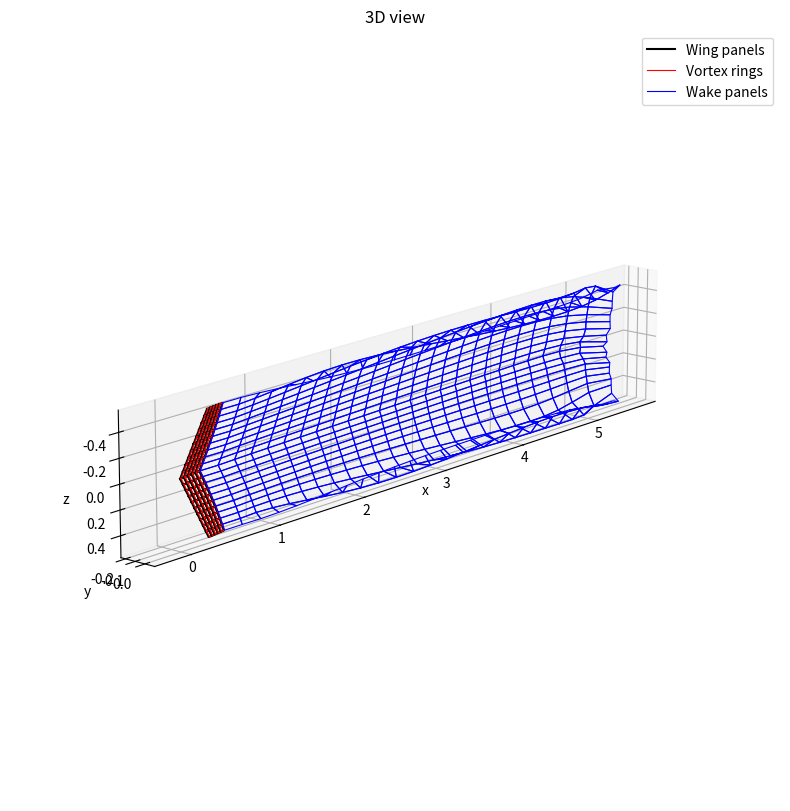

Write Python code to recreate this figure.
## Packages Import
%matplotlib widget
import copy
import time
import numpy             as np
import matplotlib.pyplot as plt
from matplotlib.ticker import MultipleLocator

class VLMPanel:
    """
    Vortex Lattice Method panel with ring vortex
    """
    #--------------------#
    #   Initialization   #
    #--------------------#
    def __init__(self, p, v, w, b):
        """
        Panel is of quadrilateral shape and vertices must be ordered from root
        position on leading-edge proceeding in counterclockwise direction.
        The pannel can be a wing pannel (with an offset ring) or a wake pannel (with the ring being the pannel)
        """
        # Wing geometry
        self.span = b       # wing span [m]

        # nature of the pannel (wing or wake)
        self.nature = w        # 0 for wing, 1 for wake

        # Panel geometry
        self.pnt    = p        # panel vertices
        self.ctr    = None     # control point
        self.normal = None     # normal direction
        self.chord  = None     # chord length [m]
        self.width  = None     # pannel width [m]
        self.area   = None     # panel area   [m**2]
        
        # Vortex parameters
        self.vrt = v            # ring vortex points
        self.bound = None       # length of the bound segment in the y axis

        if self.nature == 0 :
            self._get_panel_geom()
      
    #-------------#
    #   Methods   #
    #-------------#
    def _get_panel_geom(self):
        """
        Compute panel geometric parameters such as control point position, normal
        versor, chord length, width and area, starting from panel's vertices.
        """
        p = self.pnt
        v = self.vrt
        # Compute representative panel's geometric parameters
        c_avg = 0.5 * (np.linalg.norm(p[2] - p[1]) + np.linalg.norm(p[3] - p[0]))  # average chord length
        w_avg = 0.5 * (np.linalg.norm(p[2] - p[3]) + np.linalg.norm(p[1] - p[0]))  # average width

        # Compute position of control point
        cp = (p[0] + p[1] + 3*p[3] + 3*p[2])/8    # three-quarter line

        # Compute normal versor and panel surface
        ai = np.zeros(3)
        for i, pi in enumerate(p):
            qi = p[(i + 1) % len(p)]
            ai += np.cross(pi, qi)
        av = 0.5 * ai
        a = np.linalg.norm(av)
        if a > 0.0:
            n = av / a
        else:
            #Degenerate cells with zero area
            print(f"Degenerate panel {i} with {len(p)} vertices")

        b = v[1] - v[0]

        self.bound  = b[2]
        self.ctr    = cp
        self.normal = n
        self.chord  = c_avg
        self.width  = w_avg
        self.area   = a


class VLMSolver:
    """
    Vortex Lattice Method solver
    """
    #--------------------#
    #   Initialization   #
    #--------------------#
    def __init__(self, b, c, alpha, lamb, delta, sym,
                u_inf, n, m):
        # Wing geometry
        self.span     = b       # wing span                 [m]
        self.chord    = c       # chord lengths             [m]
        self.aoa      = alpha   # angle of attack           [rad]
        self.sweep    = lamb    # quarter-chord sweep angle [rad]
        self.dihedron = delta   # dihedral angle            [rad]
        self.symmetric = sym    # symmetric wing

        # Flow properties
        self.U = u_inf      # inflow velocity [m/s]

        # Discretization
        self.N = n                  # number of panels in spanwise direction
        self.M = m                  # number of panels in chordwise direction
        self.wing_panels = None     # wing panel objects
        self.wing        = None     # wing ring corner points
        self.wake_panels = None     # wake panel objects
        self.wake        = None     # wake corner points

        # Linear system
        self.A = None       # coefficient matrix
        self.b = None       # right hand side
    
    #-------------#
    #   Methods   #
    #-------------#
    def _unit_rot(self, v, theta, ax):
        """
        Elemental clockwise rotation of the reference system axes.
        
        Input:
        v     -> vector componets - shape: (N, 3)
        theta -> rotation angle - clockwise rotation: theta>0
        ax    -> rotation axis index
        """
        # Assemble rotation matrix
        rot = np.zeros((3, 3))  # rotation matrix
        # diagonal elements
        rot[ax, ax] = 1.0
        rot[ax-1, ax-1] = np.cos(theta)
        rot[ax-2, ax-2] = np.cos(theta)
        # extra-diagonal elements
        rot[ax-2, ax-1] = -np.sin(theta)
        rot[ax-1, ax-2] = np.sin(theta)

        # Apply rotation
        v_rot = np.sum(rot[None, :, :] * v[:, None, :], axis=2)
        return v_rot


    def _build_mesh(self):
        """
        Discretization of the wing by a finite number of lattices.
        """
        m = self.M
        n = self.N
        b     = self.span
        alpha = self.aoa
        lamb  = self.sweep
        delta = self.dihedron
        c     = self.chord
        # Leading-edge length of the semi-wing
        le = (0.5 * b) /  np.cos(delta)
        s_min, s_max = 0.0, le
        # Spanwise wing discretization
        s = np.linspace(s_min, s_max, (n+1))    # leading-edge coordinates
        s = np.tile(s,m+1)
        # Chordwise wing panels discretiration
        i = np.arange(m+1)[:, None]  
        j = c[None, :]                
        ch = (i/m) * j               
        ch = ch.ravel()              
        # Change panels corner points of frame
        p_wing  = np.column_stack((ch, np.zeros_like(s), s))                                          # wing frame
        p_swept = np.column_stack((p_wing[:,2]*np.tan(lamb)+p_wing[:,0],p_wing[:,1],p_wing[:,2]))     # swept frame
        p_yaw   = self._unit_rot(p_swept, -delta, 0)                                                  # yawed frame
        p_earth = self._unit_rot(p_yaw,  -alpha, 2)                                                   # earth frame
        # Ring vertices
        r_wing = copy.copy(p_wing)
        for j in range(n+1):
            for i in range(m):
                r_wing[i*(n+1)+j][0] += (r_wing[(i+1)*(n+1)+j][0]-r_wing[i*(n+1)+j][0]) * 0.25        # one quarter chord offset
            r_wing[m*(n+1)+j][0] += (r_wing[m*(n+1)+j][0]-r_wing[(m-1)*(n+1)+j][0])/3
        # Change of frame
        r_swept = np.column_stack((r_wing[:,2]*np.tan(lamb)+r_wing[:,0],r_wing[:,1],r_wing[:,2]))     # swept frame
        r_yaw   = self._unit_rot(r_swept, -delta, 0)                                                  # yawed frame
        r_earth = self._unit_rot(r_yaw,  -alpha, 2)                                                   # earth frame
        # take care of the symmetry
        if self.symmetric :
            x_sym, y_sym, z_sym = np.array([]), np.array([]), np.array([])
            for i in range(m+1):
                x_sym = np.concatenate([x_sym, p_earth[i*(n+1):(i+1)*(n+1),0][::-1],p_earth[i*(n+1)+1:(i+1)*(n+1):,0]])
                y_sym = np.concatenate([y_sym, p_earth[i*(n+1):(i+1)*(n+1),1][::-1],p_earth[i*(n+1)+1:(i+1)*(n+1):,1]])
                z_sym = np.concatenate([z_sym, -p_earth[i*(n+1):(i+1)*(n+1),2][::-1],p_earth[i*(n+1)+1:(i+1)*(n+1):,2]])
            p_earth = np.column_stack((x_sym, y_sym, z_sym))
            x_sym, y_sym, z_sym = np.array([]), np.array([]), np.array([])
            for i in range(m+1):
                x_sym = np.concatenate([x_sym, r_earth[i*(n+1):(i+1)*(n+1),0][::-1],r_earth[i*(n+1)+1:(i+1)*(n+1):,0]])
                y_sym = np.concatenate([y_sym, r_earth[i*(n+1):(i+1)*(n+1),1][::-1],r_earth[i*(n+1)+1:(i+1)*(n+1):,1]])
                z_sym = np.concatenate([z_sym, -r_earth[i*(n+1):(i+1)*(n+1),2][::-1],r_earth[i*(n+1)+1:(i+1)*(n+1):,2]])
            r_earth = np.column_stack((x_sym, y_sym, z_sym))
            self.N  = 2*n
            n       = self.N
        self.wing = r_earth
        panels = []     # list of panel objects
        for i in range(m):
            for j in range(n):
                pnt = [p_earth[i*(1+n)+j],
                    p_earth[i*(n+1)+j+1],
                    p_earth[(i+1)*(n+1)+j+1],
                    p_earth[(i+1)*(n+1)+j]]    # ordered panel vertices    
                vtx = [r_earth[i*(1+n)+j],
                    r_earth[i*(n+1)+j+1],
                    r_earth[(i+1)*(n+1)+j+1],
                    r_earth[(i+1)*(n+1)+j]]    # ordered ring vertices
                panels.append(VLMPanel(p=pnt, v=vtx, w=0, b=b))
        self.wing_panels = panels
        self.wake_panels = []
        self.wake        = []

    def _induced_velocity (self,p,c1,c2,gamma):
        """
        Return the velocity induced by the vortex segments [c1, c2], of strentgh gamma,
        at the point p
        """
        r1 = p[:, None, :] - c1[None, :, :]    # (N,M,3)
        r2 = p[:, None, :] - c2[None, :, :]    # (N,M,3)
        r0 = c2[None, :, :] - c1[None, :, :]   # (1,M,3)
        r1_norm = np.linalg.norm(r1, axis=2)   # (N,M)
        r2_norm = np.linalg.norm(r2, axis=2)
        cross = np.cross(r1, r2)                # (N,M,3)
        cross_norm2 = np.sum(cross**2, axis=2)  # (N,M)
        eps = 1e-12
        r1_norm_safe = np.where(r1_norm < eps, 1.0, r1_norm)
        r2_norm_safe = np.where(r2_norm < eps, 1.0, r2_norm)
        cross_norm2_safe = np.where(cross_norm2 < eps, 1.0, cross_norm2)
        mask = ((r1_norm > eps) &(r2_norm > eps) &(cross_norm2 > eps))  # if one point is on the segment, its induced velocity is 0
        # terme entre parenthèses
        term = np.sum(r0 * (r1 / r1_norm_safe[:, :, None] - r2 / r2_norm_safe[:, :, None]), axis=2)  # (N,M)
        coeff = gamma[None, :] / (4 * np.pi)
        v = coeff[:, :, None] * (cross / cross_norm2_safe[:, :, None]) * term[:, :, None]
        v[~mask] = 0
        return np.sum(v, axis=1)  # (N,3)
    
    def _vectorize (self, grid, gamma) :
        """
        Transform the grid corner points into two array of points that define all
        the segments, needed for the _induced_velocity function, and the circulation
        of each segment
        """
        n = self.N
        m = round(np.size(grid)/(3*(n+1)))-1
        idx = np.arange((m+1)*(n+1)).reshape(m+1, n+1)          # reshape for building the segments points
        c1_j = grid[idx[:, :-1]]                                # spanwise segments
        c2_j = grid[idx[:, 1:]]
        c1_i = grid[idx[:-1, :]]                                # chordwise segments
        c2_i = grid[idx[1:, :]]
        c1 = np.concatenate([c1_j.reshape(-1,3), c1_i.reshape(-1,3)])
        c2 = np.concatenate([c2_j.reshape(-1,3), c2_i.reshape(-1,3)])
        gamma = gamma.reshape(m, n)
        gamma_seg_j =  gamma[1:, :] - gamma[:-1, :]
        gamma_seg_j_full = np.vstack([gamma[0, :], gamma_seg_j, -gamma[-1, :]])  # shape (m+1, n)
        gamma_seg_i =  -gamma[:, 1:] + gamma[:, :-1]
        gamma_seg_i_full = np.hstack([-gamma[:, [0]], gamma_seg_i, gamma[:, [-1]]])  # shape (m, n+1)
        gamma_seg = np.concatenate([gamma_seg_j_full.ravel(), gamma_seg_i_full.ravel()])
        return c1, c2, gamma_seg

    def _build_A (self):
        """
        Construct the influence coefficients matrix A
        """
        m, n = self.M, self.N
        A = np.zeros((n*m,n*m))
        for i, ni in enumerate(self.wing_panels):
            for j, vj in enumerate(self.wing_panels):
                v = vj.vrt
                c1 = np.array([v[0], v[1], v[2], v[3]]).reshape(-1,3)
                c2 = np.array([v[1], v[2], v[3], v[0]]).reshape(-1,3)
                p  = np.array([ni.ctr]).reshape(1,3)
                v_ring =  self._induced_velocity(p, c1, c2, np.array([1,1,1,1]))[0]
                A[i][j] = np.dot(v_ring, ni.normal)
                self.A =A

    def _build_b (self, gamma_wake):
        """ 
        Construct the RHS b

        Input :
            -> gamma_wake the vortex strentgh of each wake ring
        """
        m, n  = self.M, self.N
        wake  = self.wake
        u_inf = self.U
        u_inf = np.tile(u_inf, (m*n, 1))
        normal = np.array([ni.normal for ni in self.wing_panels])
        b = np.zeros(m*n)
        if np.size(wake) == 0 :
            v = np.tile(np.array([0,0,0]), (m*n,1))
        else :
            ctrl   = np.array([ni.ctr for ni in self.wing_panels])
            c1, c2, gamma_seg = self._vectorize(wake, gamma_wake)
            v = self._induced_velocity(ctrl, c1, c2, gamma_seg)
        b = -np.sum((v + u_inf) * normal, axis=1)
        self.b = b
    
    def _lift (self, gamma):
        """
        Compute the total lift of the wing
        """
        n     = self.N
        u_inf = self.U
        L = 0
        for k, pk in enumerate(self.wing_panels):
            if k < n :          # Leading edge computation
                L += gamma[k]*pk.bound
            else :
                L += (gamma[k] - gamma[k-n])*pk.bound
        return -L*u_inf[0]
        
    def _time_sim(self, t, dt):
        """ 
        Do the time stepping simulation with the wake relaxation
        """
        # Initialization
        u_inf = self.U
        m, n  = self.M, self.N
        # we memorize the wake ring strentgh
        gamma_wake = []     
        self._build_mesh()
        n = self.N
        wing = self.wing
        self._build_A()
        A = self.A
        inv_A = np.linalg.inv(A)
        self._build_b(gamma_wake)
        b = self.b
        Gamma = inv_A @ b                  
        Te  = wing[-(n+1):]                    # get the trailing edge for the shedding
        self.wake = Te
        for s in range(round(t/dt)):
            # simulate the wing advancement
            wake = self.wake + dt*u_inf
            # shed one row of ring
            wake = np.concatenate([Te, wake])
            gamma_wake = np.concatenate([Gamma[-(n):], gamma_wake])
            self.wake = wake
            # update the right hand side and gamma copmutation
            self._build_b(gamma_wake)
            Gamma = inv_A @ self.b 
            # simulate the wake rollup
            grid      = np.concatenate([wing[:m*(n+1)], wake])
            gamma_tot = np.concatenate([Gamma, gamma_wake])
            c1, c2, gamma_v = self._vectorize(grid, gamma_tot)
            self.wake = wake + np.concatenate([np.zeros_like(Te), dt*self._induced_velocity(wake[n+1:], c1, c2, gamma_v)])
        # build wake_panels, usefull for plotting
        panels = []
        for i in range(round(len(self.wake)/(n+1))-1):
            for j in range(n):
                pnt = [wake[i*(1+n)+j],
                    wake[i*(n+1)+j+1],
                    wake[(i+1)*(n+1)+j+1],
                    wake[(i+1)*(n+1)+j]]    # ordered panel vertices  
                panels.append(VLMPanel(p=pnt, v=pnt, w=1, b=b))
        self.wake_panels = panels

## Utilities

def chord_fn(n, c0, b, delta, shape="elliptical"):
    """
    Return chord length distribution along spanwise direction according to the
    desired planform shape.

    Input:
        n     -> number of spanwise pannels
        c0    -> root chord length
        b     -> wing span
        delta -> dihedral angle
        shape -> wing planform
    """
    match shape:
        case "rectangular":
            c = c0 * np.ones(n)
        case "elliptical":
            le = (0.5 * b) /  np.cos(delta)
            s_min, s_max = 0.0, le
            s = np.linspace(s_min, s_max, n)
            c = c0 * np.sqrt(1 - (s/b)**2)
    return c




## Parameters Definition

# Wing geometry
B = 1         # wing span                 [m]
AR = 4        # aspect ration             [-]
ALPHA  = 8   # angle of attack            [deg] - positive definite for counterclockwise rotations about z-axis
LAMBDA = 25  # quarter-chord sweep angle [deg] - positive definite for counterclockwise rotations about x-axis  Y-AXIS
DELTA  = 10  # dihedral angle            [deg] - positive definite for rotations oriented towards positive y-axis  X-AXIS, négatif pour dyhedre classique 

SYM = True   # symmetric wing configuration

# Flow properties
U = 1.0     # inflow velocity [m/s]

# Wing discretization
N = 10       # number of panels in spanwise direction
M = 5       # number of panels in chordwise direction

# Time simulation parameters
T  = 5   # length of the simulation in s
DT = 0.2       # time step lentgh 

# Untapered wing (constant chord length distribution)
c0 = B / AR     # chord length [m]



## Time stepping algorithm 
vlm = VLMSolver(b=B,
                c=chord_fn((N+1), c0, B, DELTA),
                alpha=np.deg2rad(ALPHA),
                lamb=np.deg2rad(LAMBDA),
                delta=np.deg2rad(DELTA),
                sym=SYM,
                u_inf=np.array([U, 0.0, 0.0]),
                n=N,m=M)
#vlm._build_mesh()
vlm._time_sim(t=T, dt=DT)

# plot
fig_3d = plt.figure(figsize=(14, 8),constrained_layout=True)
ax4 = fig_3d.add_subplot(111, projection='3d')
for i, panel in enumerate(vlm.wing_panels):
        pnt    = copy.copy(panel.pnt)
        vrt    = copy.copy(panel.vrt)
        # Close the polygon shape
        pnt.append(pnt[0])
        pnt_plt = np.array(pnt)
        vrt.append(vrt[0])
        vrt_plt = np.array(vrt)

        # Plot lattice
        if i==0 :               # In order to have just one legend
                # 3D plot
                ax4.plot(pnt_plt[:, 0], pnt_plt[:, 1], pnt_plt[:, 2], color='black', label='Wing panels')
                ax4.plot(vrt_plt[:, 0], vrt_plt[:, 1], vrt_plt[:, 2], color='red', lw=0.8, label='Vortex rings')
        else :
                # 3D plot
                ax4.plot(pnt_plt[:, 0], pnt_plt[:, 1], pnt_plt[:, 2], color='black')
                ax4.plot(vrt_plt[:, 0], vrt_plt[:, 1], vrt_plt[:, 2], color='red', lw=0.8)
for i, panel in enumerate(vlm.wake_panels):
        pnt    = copy.copy(panel.pnt)
        # Close the polygon shape
        pnt.append(pnt[0])
        pnt_plt = np.array(pnt)
        # Plot lattice
        if i==0 :               # In order to have just one legend
                # 3D plot
                ax4.plot(pnt_plt[:, 0], pnt_plt[:, 1], pnt_plt[:, 2], color='blue', lw=0.8, label='Wake panels')
        else :
                # 3D plot
                ax4.plot(pnt_plt[:, 0], pnt_plt[:, 1], pnt_plt[:, 2], color='blue', lw=0.8)      
ax4.view_init(elev=15, azim=-140)
x_lim = ax4.get_xlim3d()
y_lim = ax4.get_ylim3d()
z_lim = ax4.get_zlim3d()
ax4.set_xlim(x_lim[0],x_lim[1])
ax4.set_ylim(y_lim[1],y_lim[0]) 
ax4.set_zlim(z_lim[1],z_lim[0])
ax4.set_box_aspect([-x_lim[0]+x_lim[1],-y_lim[0]+y_lim[1],-z_lim[0]+z_lim[1]])
ax4.set_xlabel("x", fontstyle='italic')
ax4.set_ylabel("y", fontstyle='italic')
ax4.set_zlabel("z", fontstyle='italic')
ax4.yaxis.set_major_locator(MultipleLocator(0.1))
ax4.set_title('3D view')
ax4.legend()
